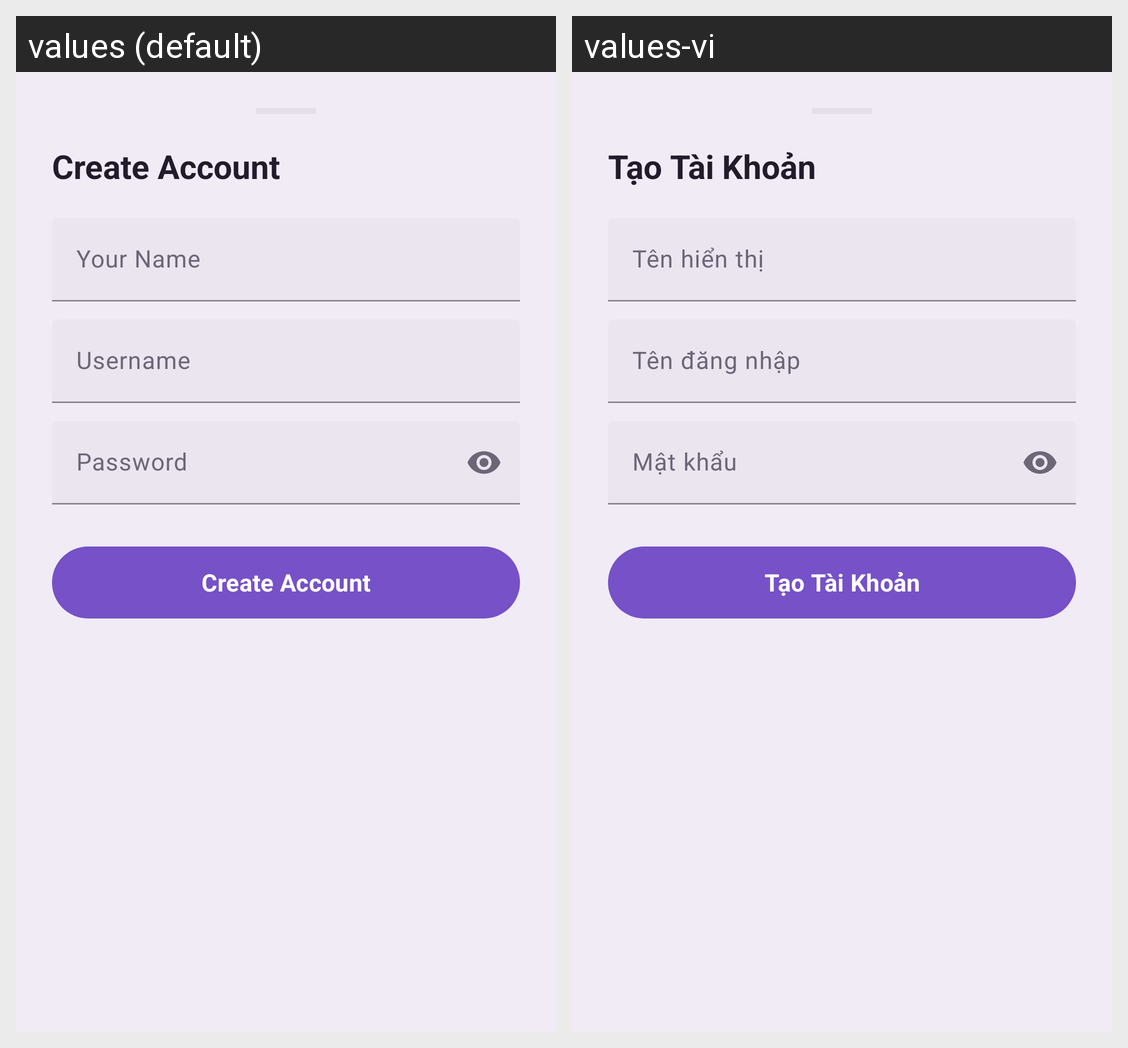

The same Android screen rendered under two of its app's locales, left to right. List the strings drawn on it with the default value and each locale's translation.
Android screen res/layout/dialog_register.xml rendered under 2 locales, left to right: values (default), values-vi. Device: Nexus 5 (rendered at 1080×1920; each locale shown at half size, 540×960, under a caption strip naming it); theme Theme.Financier.
Strings drawn on this screen, with the default value and each locale's value (text and hints the layout hard-codes, and strings that could not be matched under every locale, appear in the picture but are not listed):

register_title
  values: Create Account
  values-vi: Tạo Tài Khoản

display_name_hint
  values: Your Name
  values-vi: Tên hiển thị

username_hint
  values: Username
  values-vi: Tên đăng nhập

password_hint
  values: Password
  values-vi: Mật khẩu

btn_register
  values: Create Account
  values-vi: Tạo Tài Khoản
